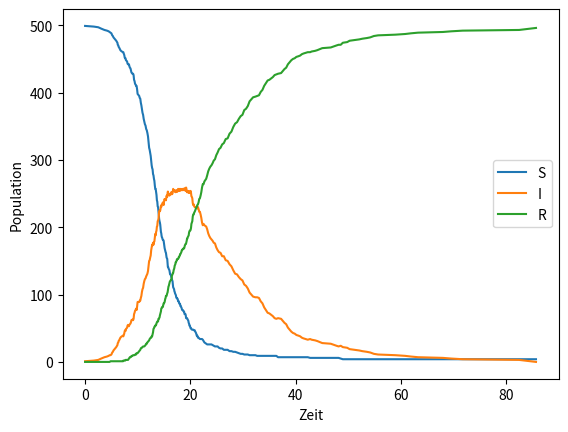

The script that saved this image:
import numpy
import math
import matplotlib.pyplot as plt
import time
#Nutzerdefinierte Parameter
epsilon = 0.03
teta = 0.1

#Matrix mit stöchiometrische Vektoren
v = [[-1, 0], [1, -1], [0, 1]]

#Indicemenge mit reagiereden Spezies und höchster Grad an Reaktion
Irs = [0, 1]
g = [2, 1]

#Reaktionskonstanten
c1 = 0.001
c2 = 0.1

#Anfangszustand
x = [499, 1, 0]
S = [x[0]]
I = [x[1]]
R = [x[2]]

#Zeit
t = 0.0
time = [t]

n = 0
while x[1] != 0 or x[2] != 500:
    #Berechnung der Ratenfunktionen
    a1 = c1 * x[0] * x[1]
    a2 = c2 * x[1]
    a = [a1, a2]
    a0 = sum(a)
    MaxReaction = [min(x[0], x[1]), x[1]]
    if a0 == 0:
        break
    #Berechnung von tau
    u = [0, 0]
    o = [0, 0]
    temp = [0, 0, 0, 0]
    for i in Irs:
        for j in [0, 1]:
            u[i] = u[i] + v[i][j] * a[j]
            o[i] = o[i] + (v[i][j]) ** 2 * a[j]
    sample = [0, 0]
    if all(u) == 0 or all(o) == 0:
        tau = numpy.random.exponential(1 / a0)
    else:
        for i in Irs:
            temp[i] = (max((epsilon * x[i]) / g[i], 1)) / (abs(u[i]))
            temp[i + 2] = (max((epsilon * x[i]) / g[i], 1)) ** 2 / (o[i])
        tau = min(temp)
    #Sample für Anzahl an Gesamt-Reaktionen L
    L = numpy.random.poisson(a0 * tau)
    if L == 0:
        t = t + tau
        L = 1
        tau = numpy.random.exponential(1 / a0)
    #Behebungsmechanismus aus dem R-leap
    Lbar = math.floor(
        min((1 - teta * (1 - (a0 / a[0]))) * MaxReaction[0], (1 - teta * (1 - (a0 / a[1]))) * MaxReaction[1]))

    L = min(L, Lbar)
    #Sample aus binomial Variablen
    sample = [0, 0]
    sample[0] = numpy.random.binomial(L, a[0] / a0)
    sample[1] = L - sample[0]
    #Update der Zustände und der Zeit
    x[0] = x[0] - sample[0]
    x[1] = x[1] + sample[0] - sample[1]
    x[2] = x[2] + sample[1]
    S.append(x[0])
    I.append(x[1])
    R.append(x[2])
    t = t + tau
    time.append(t)
    n = n + 1
#Anzahl an Schritte
print(n)

plt.plot(time, S)
plt.plot(time, I)
plt.plot(time, R)
plt.xlabel('Zeit')
plt.ylabel('Population')
plt.legend(('S', 'I', 'R'))
plt.show()

